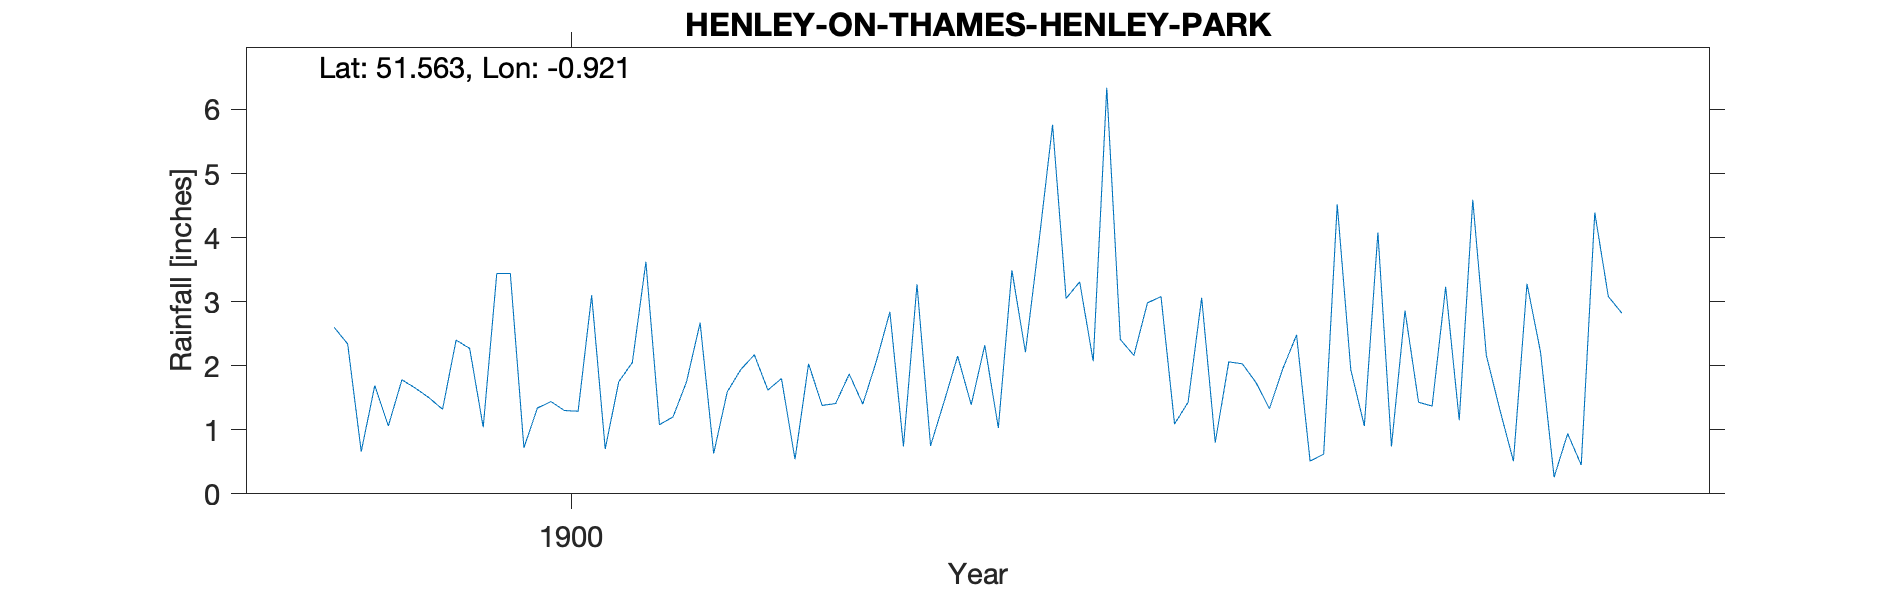

Source data for this figure (header and first rows):
HENLEY-ON-THAMES-HENLEY-PARK, , , , , , , , , , , , , , , , , , , , 
Grid ref, SU749854, Long, -0.9209, Lat, 51.56, Elevation, 410, ft, , , , , , , , , , , , 
Station no, RR6473, , , , , , , , , , , , , , , , , , , 
, 1890, 1891, 1892, 1893, 1894, 1895, 1896, 1897, 1898, 1899, 1900, 1901, 1902, 1903, 1904, 1905, 1906, 1907, 1908, 1909
January, , , , , , , , , , 2.6, 3.44, 1.08, 1.38, 2.32, 2.98, 0.51, 4.59, , , 
February, , , , , , , , , , 2.34, 3.44, 1.2, 1.41, 1.03, 3.08, 0.62, 2.16, , , 
March, , , , , , , , , , 0.66, 0.72, 1.75, 1.87, 3.49, 1.09, 4.52, 1.31, , , 
April, , , , , , , , , , 1.69, 1.34, 2.67, 1.4, 2.21, 1.43, 1.94, 0.51, , , 
May, , , , , , , , , , 1.06, 1.44, 0.63, 2.07, 3.94, 3.06, 1.06, 3.28, , , 
June, , , , , , , , , , 1.78, 1.3, 1.59, 2.84, 5.76, 0.8, 4.08, 2.21, , , 
July, , , , , , , , , , 1.65, 1.29, 1.94, 0.74, 3.05, 2.06, 0.74, 0.26, , , 
August, , , , , , , , , , 1.5, 3.1, 2.17, 3.27, 3.31, 2.03, 2.86, 0.94, , , 
September, , , , , , , , , , 1.32, 0.7, 1.62, 0.75, 2.07, 1.74, 1.43, 0.45, , , 
October, , , , , , , , , , 2.4, 1.75, 1.8, 1.44, 6.34, 1.33, 1.37, 4.39, , , 
November, , , , , , , , , , 2.27, 2.05, 0.54, 2.15, 2.41, 1.96, 3.23, 3.08, , , 
December, , , , , , , , , , 1.04, 3.62, 2.03, 1.39, 2.16, 2.48, 1.15, 2.82, , , 
Total, , , , , , , , , , 20.31, 24.19, 19.02, 20.71, 38.09, 24.04, 23.51, 26, , , 
